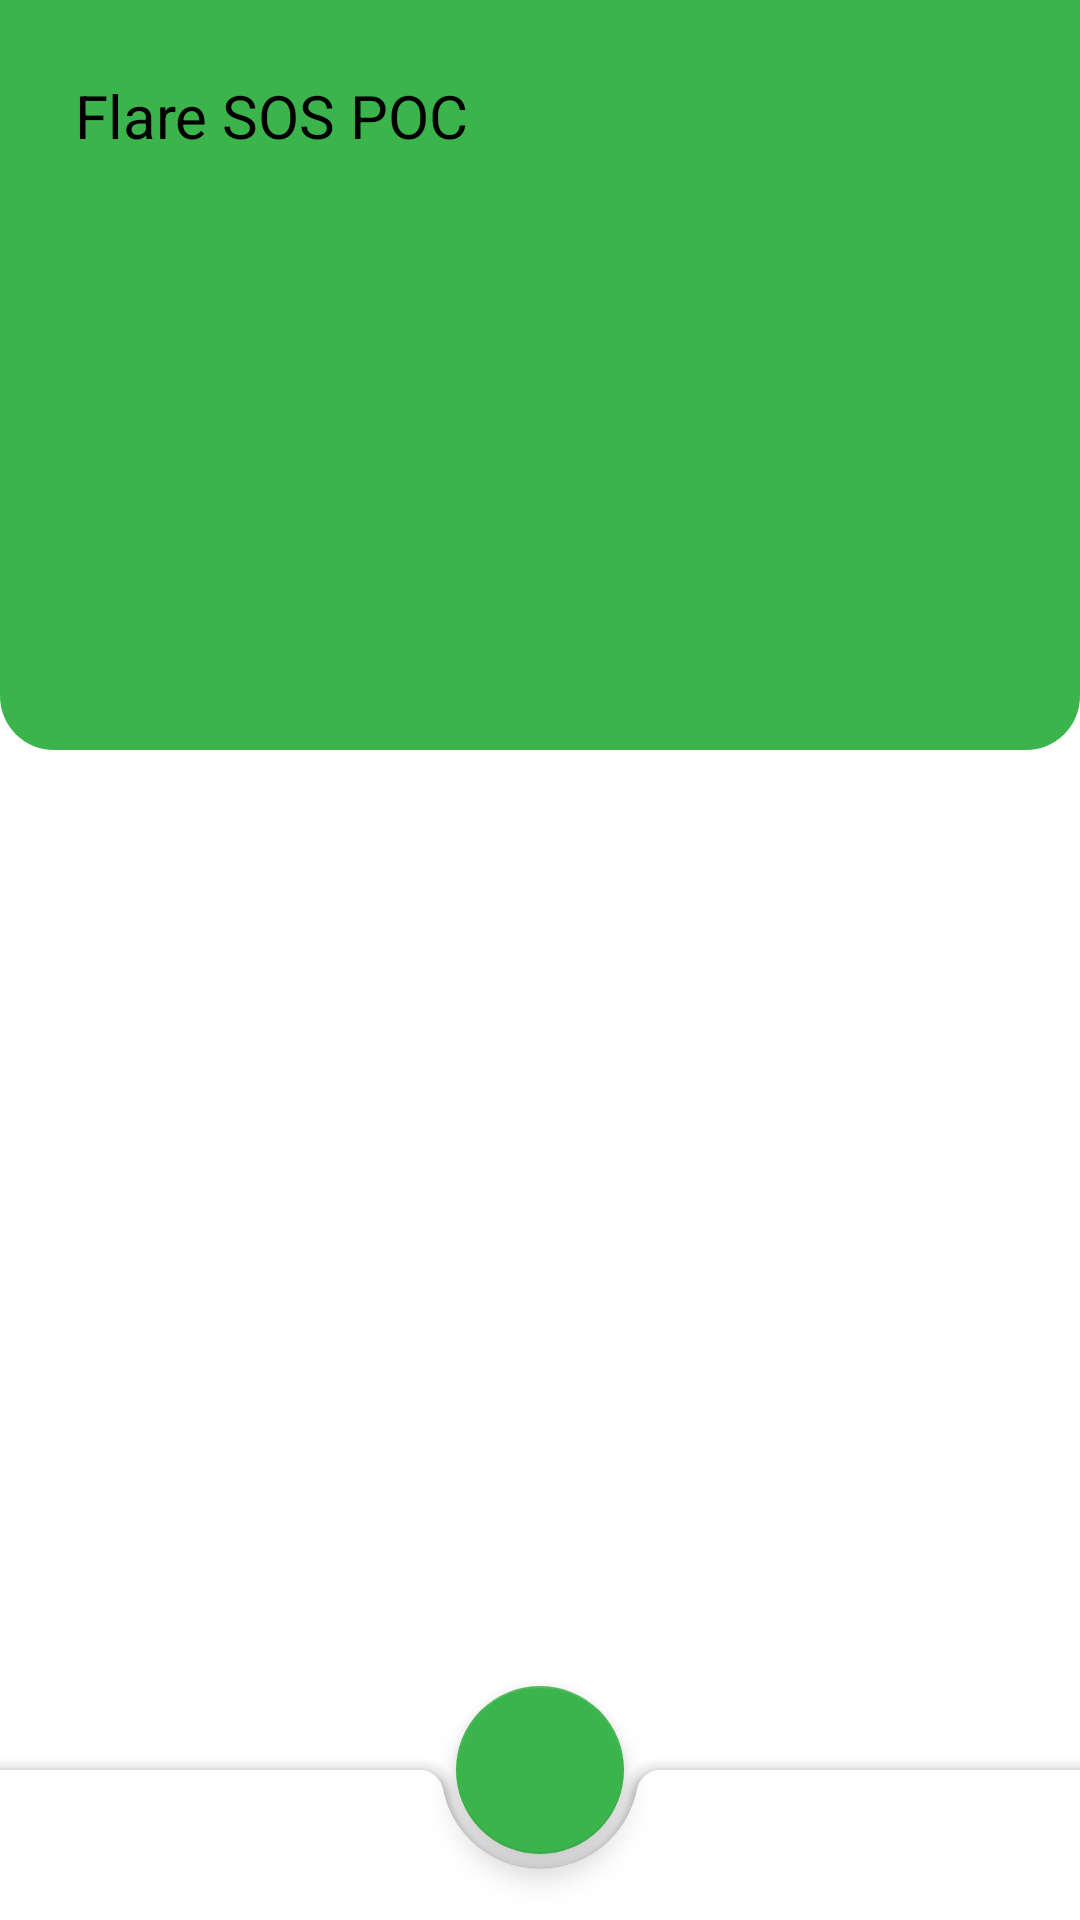

Android layout source for this screen:
<!-- AndroidManifest.xml: application theme Theme.SOS -->
<!-- res/layout/activity_main.xml -->
<?xml version="1.0" encoding="utf-8"?>
<androidx.coordinatorlayout.widget.CoordinatorLayout xmlns:android="http://schemas.android.com/apk/res/android"
    xmlns:app="http://schemas.android.com/apk/res-auto"
    xmlns:tools="http://schemas.android.com/tools"
    android:layout_width="match_parent"
    android:layout_height="match_parent"
    tools:context=".view.MainActivity"
    android:background="@color/white"
    android:orientation="vertical">

    <View
        android:id="@+id/view"
        android:layout_width="match_parent"
        android:layout_height="250dp"
        android:background="@drawable/background"
        />
    <LinearLayout
        android:layout_margin="25dp"
        android:layout_marginTop="15dp"
        android:layout_width="match_parent"
        android:layout_height="wrap_content">

        <androidx.constraintlayout.widget.ConstraintLayout
            android:layout_width="match_parent"
            android:layout_height="match_parent"

            >

            <TextView
                android:id="@+id/textView"
                android:layout_width="wrap_content"
                android:layout_height="wrap_content"
                android:text="@string/flare_sos_poc"
                android:textColor="@color/black"
                android:textSize="20sp"
                app:layout_constraintLeft_toLeftOf="parent"
                app:layout_constraintTop_toTopOf="parent" />


        </androidx.constraintlayout.widget.ConstraintLayout>

    </LinearLayout>
    <androidx.core.widget.NestedScrollView
        android:layout_width="match_parent"
        android:layout_height="match_parent"

        >

        <RelativeLayout

            android:layout_marginTop="200dp"
            android:layout_width="match_parent"
            android:layout_height="match_parent">

            <androidx.recyclerview.widget.RecyclerView

                android:id="@+id/rec"
                android:layout_width="match_parent"
                android:layout_height="match_parent"/>
        </RelativeLayout>
 </androidx.core.widget.NestedScrollView>


    <com.google.android.material.bottomappbar.BottomAppBar
        android:id="@+id/bottomappbar"
        android:layout_width="match_parent"
        android:layout_gravity="bottom"
        android:layout_height="50dp"
        app:backgroundTint="@color/white"
        />
    <com.google.android.material.floatingactionbutton.FloatingActionButton
        android:layout_width="wrap_content"
        android:layout_height="wrap_content"
        android:src="@drawable/ic_launcher_foreground"
        app:backgroundTint="@color/green"
        app:layout_anchor="@+id/bottomappbar"/>


</androidx.coordinatorlayout.widget.CoordinatorLayout>
<!-- resources referenced by this layout -->
<resources>
  <color name="black">#FF000000</color>
  <color name="green">#3bb44b</color>
  <color name="white">#FFFFFFFF</color>
  <!-- drawable background (drawable) -->
  <?xml version="1.0" encoding="utf-8"?>
  <shape xmlns:android="http://schemas.android.com/apk/res/android"
      android:shape="rectangle"
      >
      <solid android:color="@color/green"/>
      <corners android:bottomLeftRadius="18dp"
          android:bottomRightRadius="18dp"
          />
  
  </shape>
  <string name="flare_sos_poc">Flare SOS POC</string>
  <style name="Theme.SOS" parent="Theme.MaterialComponents.DayNight.NoActionBar">
          
          <item name="colorPrimary">@color/green</item>
          <item name="colorPrimaryVariant">@color/green</item>
          <item name="colorOnPrimary">@color/white</item>
          
          <item name="colorSecondary">@color/green</item>
          <item name="colorSecondaryVariant">@color/green</item>
          <item name="colorOnSecondary">@color/black</item>
          
          <item name="android:statusBarColor" tools:targetApi="l">?attr/colorPrimaryVariant</item>
          
      </style>
</resources>
